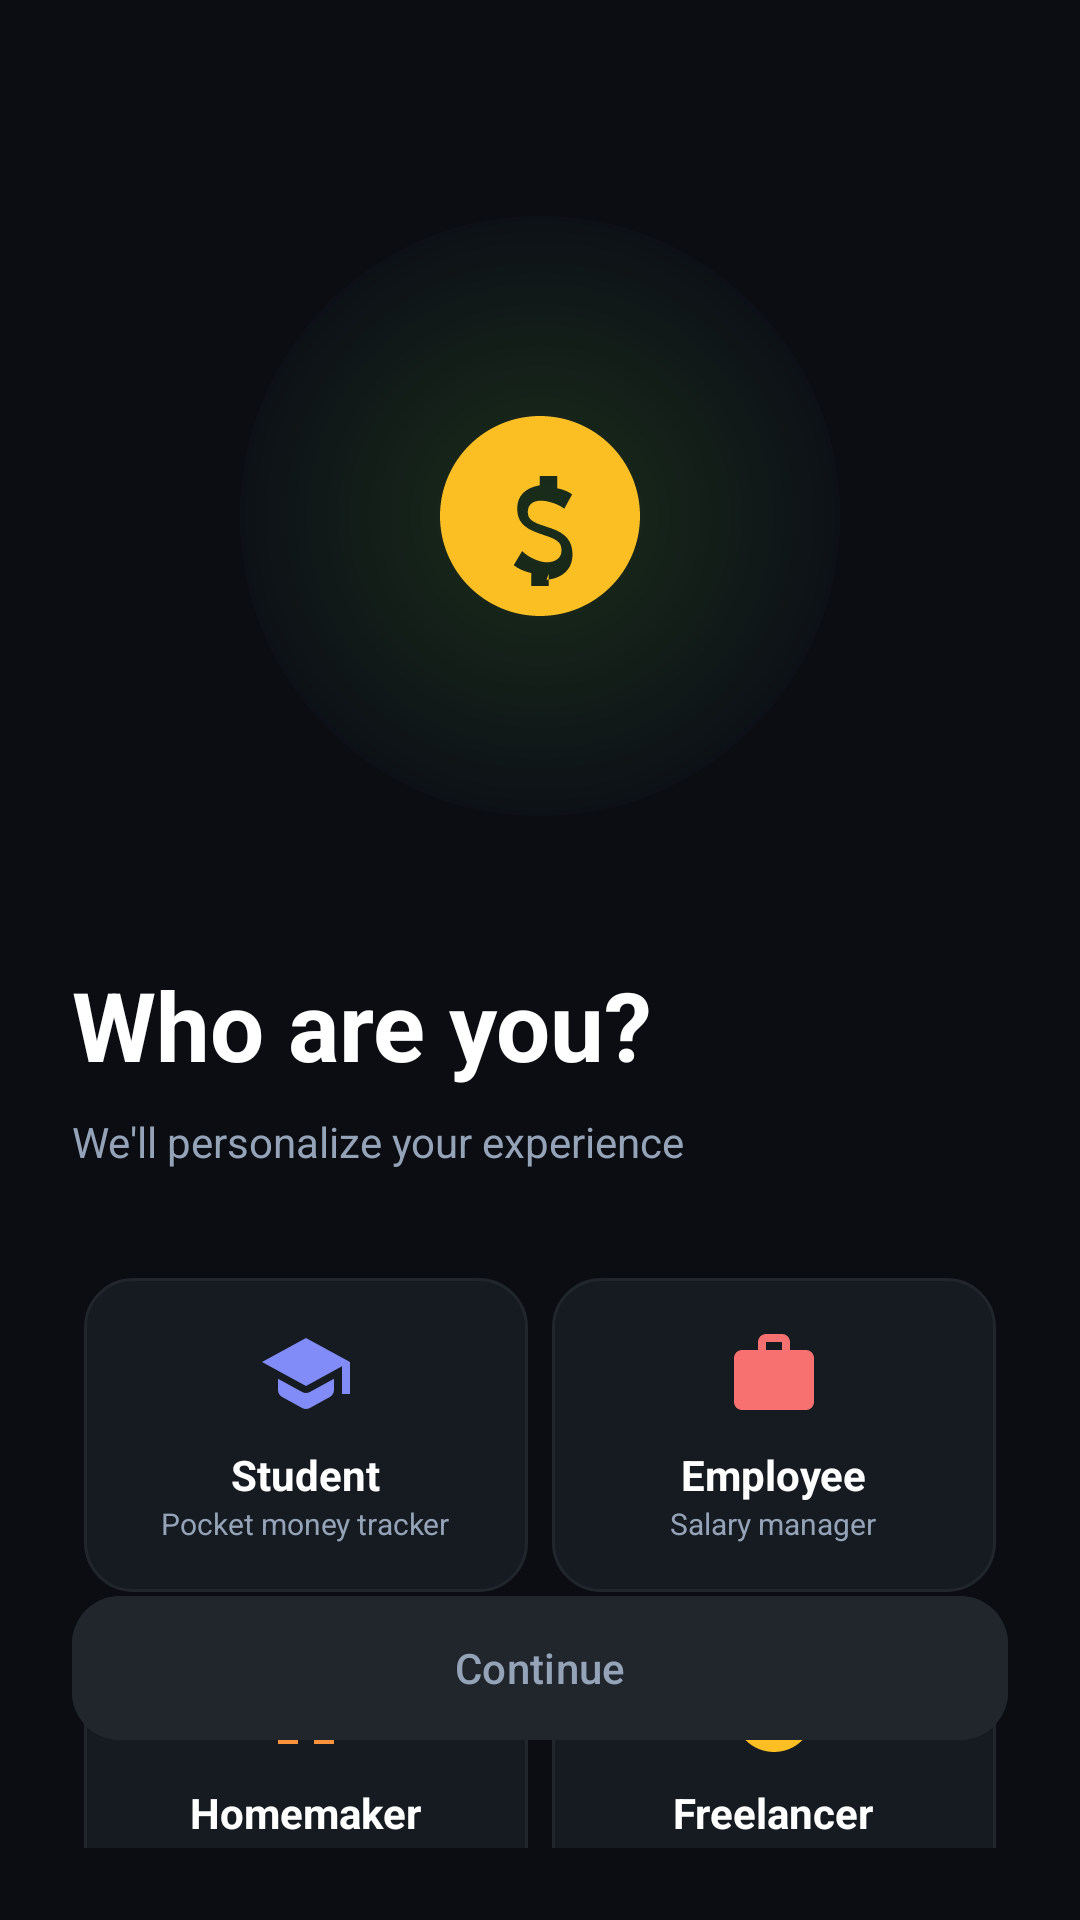

This screen was rendered from an Android layout file. Write that file and the resources it references.
<!-- AndroidManifest.xml: application theme Theme.Moneymap -->
<!-- res/layout/activity_role_selection.xml -->
<?xml version="1.0" encoding="utf-8"?>
<androidx.constraintlayout.widget.ConstraintLayout xmlns:android="http://schemas.android.com/apk/res/android"
    xmlns:app="http://schemas.android.com/apk/res-auto"
    xmlns:tools="http://schemas.android.com/tools"
    android:layout_width="match_parent"
    android:layout_height="match_parent"
    android:background="@color/bg_dark"
    android:padding="24dp">

    <View
        android:id="@+id/circle_bg"
        android:layout_width="200dp"
        android:layout_height="200dp"
        android:layout_marginTop="48dp"
        android:background="@drawable/circle_gradient"
        app:layout_constraintEnd_toEndOf="parent"
        app:layout_constraintStart_toStartOf="parent"
        app:layout_constraintTop_toTopOf="parent" />

    <ImageView
        android:id="@+id/money_bag"
        android:layout_width="80dp"
        android:layout_height="80dp"
        android:src="@drawable/ic_freelancer"
        app:layout_constraintBottom_toBottomOf="@id/circle_bg"
        app:layout_constraintEnd_toEndOf="@id/circle_bg"
        app:layout_constraintStart_toStartOf="@id/circle_bg"
        app:layout_constraintTop_toTopOf="@id/circle_bg"
        app:tint="@null" />

    <TextView
        android:id="@+id/title"
        android:layout_width="wrap_content"
        android:layout_height="wrap_content"
        android:layout_marginTop="48dp"
        android:text="@string/who_are_you"
        android:textColor="@color/white"
        android:textSize="32sp"
        android:textStyle="bold"
        app:layout_constraintStart_toStartOf="parent"
        app:layout_constraintTop_toBottomOf="@id/circle_bg" />

    <TextView
        android:id="@+id/subtitle"
        android:layout_width="wrap_content"
        android:layout_height="wrap_content"
        android:layout_marginTop="8dp"
        android:text="@string/onboarding_subtitle"
        android:textColor="@color/text_secondary"
        android:textSize="14sp"
        app:layout_constraintStart_toStartOf="parent"
        app:layout_constraintTop_toBottomOf="@id/title" />

    <GridLayout
        android:id="@+id/grid_options"
        android:layout_width="match_parent"
        android:layout_height="wrap_content"
        android:layout_marginTop="32dp"
        android:columnCount="2"
        android:rowCount="2"
        app:layout_constraintTop_toBottomOf="@id/subtitle">

        
        <LinearLayout
            android:id="@+id/btn_student"
            android:layout_width="0dp"
            android:layout_height="wrap_content"
            android:layout_columnWeight="1"
            android:layout_margin="4dp"
            android:background="@drawable/card_bg_selector"
            android:clickable="true"
            android:focusable="true"
            android:gravity="center"
            android:orientation="vertical"
            android:padding="16dp">

            <ImageView
                android:layout_width="32dp"
                android:layout_height="32dp"
                android:src="@drawable/ic_student" />

            <TextView
                android:layout_width="wrap_content"
                android:layout_height="wrap_content"
                android:layout_marginTop="8dp"
                android:text="@string/student"
                android:textColor="@color/white"
                android:textSize="14sp"
                android:textStyle="bold" />

            <TextView
                android:layout_width="wrap_content"
                android:layout_height="wrap_content"
                android:text="@string/student_desc"
                android:textColor="@color/text_secondary"
                android:textSize="10sp" />
        </LinearLayout>

        
        <LinearLayout
            android:id="@+id/btn_employee"
            android:layout_width="0dp"
            android:layout_height="wrap_content"
            android:layout_columnWeight="1"
            android:layout_margin="4dp"
            android:background="@drawable/card_bg_selector"
            android:clickable="true"
            android:focusable="true"
            android:gravity="center"
            android:orientation="vertical"
            android:padding="16dp">

            <ImageView
                android:layout_width="32dp"
                android:layout_height="32dp"
                android:src="@drawable/ic_employee" />

            <TextView
                android:layout_width="wrap_content"
                android:layout_height="wrap_content"
                android:layout_marginTop="8dp"
                android:text="@string/employee"
                android:textColor="@color/white"
                android:textSize="14sp"
                android:textStyle="bold" />

            <TextView
                android:layout_width="wrap_content"
                android:layout_height="wrap_content"
                android:text="@string/employee_desc"
                android:textColor="@color/text_secondary"
                android:textSize="10sp" />
        </LinearLayout>

        
        <LinearLayout
            android:id="@+id/btn_homemaker"
            android:layout_width="0dp"
            android:layout_height="wrap_content"
            android:layout_columnWeight="1"
            android:layout_margin="4dp"
            android:background="@drawable/card_bg_selector"
            android:clickable="true"
            android:focusable="true"
            android:gravity="center"
            android:orientation="vertical"
            android:padding="16dp">

            <ImageView
                android:layout_width="32dp"
                android:layout_height="32dp"
                android:src="@drawable/ic_homemaker" />

            <TextView
                android:layout_width="wrap_content"
                android:layout_height="wrap_content"
                android:layout_marginTop="8dp"
                android:text="@string/homemaker"
                android:textColor="@color/white"
                android:textSize="14sp"
                android:textStyle="bold" />

            <TextView
                android:layout_width="wrap_content"
                android:layout_height="wrap_content"
                android:text="@string/homemaker_desc"
                android:textColor="@color/text_secondary"
                android:textSize="10sp" />
        </LinearLayout>

        
        <LinearLayout
            android:id="@+id/btn_freelancer"
            android:layout_width="0dp"
            android:layout_height="wrap_content"
            android:layout_columnWeight="1"
            android:layout_margin="4dp"
            android:background="@drawable/card_bg_selector"
            android:clickable="true"
            android:focusable="true"
            android:gravity="center"
            android:orientation="vertical"
            android:padding="16dp">

            <ImageView
                android:layout_width="32dp"
                android:layout_height="32dp"
                android:src="@drawable/ic_freelancer" />

            <TextView
                android:layout_width="wrap_content"
                android:layout_height="wrap_content"
                android:layout_marginTop="8dp"
                android:text="@string/freelancer"
                android:textColor="@color/white"
                android:textSize="14sp"
                android:textStyle="bold" />

            <TextView
                android:layout_width="wrap_content"
                android:layout_height="wrap_content"
                android:text="@string/freelancer_desc"
                android:textColor="@color/text_secondary"
                android:textSize="10sp" />
        </LinearLayout>
    </GridLayout>

    
    <LinearLayout
        android:id="@+id/btn_general"
        android:layout_width="match_parent"
        android:layout_height="wrap_content"
        android:layout_marginTop="8dp"
        android:background="@drawable/card_bg_selector"
        android:clickable="true"
        android:focusable="true"
        android:gravity="center_vertical"
        android:orientation="horizontal"
        android:padding="16dp"
        app:layout_constraintTop_toBottomOf="@id/grid_options">

        <ImageView
            android:layout_width="32dp"
            android:layout_height="32dp"
            android:src="@drawable/ic_general" />

        <LinearLayout
            android:layout_width="wrap_content"
            android:layout_height="wrap_content"
            android:layout_marginStart="16dp"
            android:orientation="vertical">

            <TextView
                android:layout_width="wrap_content"
                android:layout_height="wrap_content"
                android:text="@string/general"
                android:textColor="@color/white"
                android:textSize="14sp"
                android:textStyle="bold" />

            <TextView
                android:layout_width="wrap_content"
                android:layout_height="wrap_content"
                android:text="@string/general_desc"
                android:textColor="@color/text_secondary"
                android:textSize="10sp" />
        </LinearLayout>
    </LinearLayout>

    <com.google.android.material.button.MaterialButton
        android:id="@+id/continue_button"
        android:layout_width="match_parent"
        android:layout_height="56dp"
        android:layout_marginBottom="32dp"
        android:backgroundTint="#21262D"
        android:text="@string/continue_btn"
        android:textAllCaps="false"
        android:textColor="@color/text_secondary"
        app:cornerRadius="16dp"
        app:layout_constraintBottom_toBottomOf="parent" />

</androidx.constraintlayout.widget.ConstraintLayout>
<!-- resources referenced by this layout -->
<resources>
  <color name="bg_dark">#0B0D12</color>
  <color name="text_secondary">@color/text_muted</color>
  <color name="white">#FFFFFFFF</color>
  <!-- drawable circle_gradient (drawable) -->
  <?xml version="1.0" encoding="utf-8"?>
  <shape xmlns:android="http://schemas.android.com/apk/res/android"
      android:shape="oval">
      <gradient
          android:startColor="#1a2e1a"
          android:endColor="#0D1117"
          android:type="radial"
          android:gradientRadius="100dp" />
  </shape>
  <!-- drawable ic_employee (drawable) -->
  <?xml version="1.0" encoding="utf-8"?>
  <vector xmlns:android="http://schemas.android.com/apk/res/android"
      android:width="24dp"
      android:height="24dp"
      android:viewportWidth="24"
      android:viewportHeight="24">
      <path
          android:fillColor="#F87171"
          android:pathData="M20,6h-4V4c0,-1.1 -0.9,-2 -2,-2h-4C8.9,2 8,2.9 8,4v2H4C2.9,6 2,6.9 2,8v11c0,1.1 0.9,2 2,2h16c1.1,0 2,-0.9 2,-2V8C22,6.9 21.1,6 20,6zM10,4h4v2h-4V4z" />
  </vector>
  <!-- drawable ic_general (drawable) -->
  <?xml version="1.0" encoding="utf-8"?>
  <vector xmlns:android="http://schemas.android.com/apk/res/android"
      android:width="24dp"
      android:height="24dp"
      android:viewportWidth="24"
      android:viewportHeight="24">
      <path
          android:fillColor="#A78BFA"
          android:pathData="M12,12c2.21,0 4,-1.79 4,-4s-1.79,-4 -4,-4 -4,1.79 -4,4 1.79,4 4,4zM12,14c-2.67,0 -8,1.34 -8,4v2h16v-2c0,-2.66 -5.33,-4 -8,-4z" />
  </vector>
  <!-- drawable ic_homemaker (drawable) -->
  <?xml version="1.0" encoding="utf-8"?>
  <vector xmlns:android="http://schemas.android.com/apk/res/android"
      android:width="24dp"
      android:height="24dp"
      android:viewportWidth="24"
      android:viewportHeight="24">
      <path
          android:fillColor="#FB923C"
          android:pathData="M10,20v-6h4v6h5v-8h3L12,3L2,12h3v8z" />
  </vector>
  <!-- drawable ic_student (drawable) -->
  <?xml version="1.0" encoding="utf-8"?>
  <vector xmlns:android="http://schemas.android.com/apk/res/android"
      android:width="24dp"
      android:height="24dp"
      android:viewportWidth="24"
      android:viewportHeight="24">
      <path
          android:fillColor="#818CF8"
          android:pathData="M5,13.18v2.81c0,0.73 0.4,1.41 1.04,1.76l5,2.73c0.6,0.33 1.32,0.33 1.92,0l5,-2.73c0.64,-0.35 1.04,-1.03 1.04,-1.76v-2.81l-6.04,3.3c-0.6,0.33 -1.32,0.33 -1.92,0L5,13.18zM12,3L1,9l11,6l9,-4.91V17h2V9L12,3z" />
  </vector>
  <string name="continue_btn">Continue</string>
  <string name="employee">Employee</string>
  <string name="employee_desc">Salary manager</string>
  <string name="freelancer">Freelancer</string>
  <string name="freelancer_desc">Variable income</string>
  <string name="general">General</string>
  <string name="general_desc">Basic tracking</string>
  <string name="homemaker">Homemaker</string>
  <string name="homemaker_desc">Household budget</string>
  <string name="onboarding_subtitle">We\'ll personalize your experience</string>
  <string name="student">Student</string>
  <string name="student_desc">Pocket money tracker</string>
  <string name="who_are_you">Who are you?</string>
  <style name="Theme.Moneymap" parent="Base.Theme.Moneymap" />
  <color name="text_muted">#94A3B8</color>
  <color name="accent_green">@color/accent_lime</color>
  <color name="input_bg">#161B22</color>
  <style name="Base.Theme.Moneymap" parent="Theme.Material3.DayNight.NoActionBar">
          
          <item name="colorPrimary">@color/accent_lime</item>
          <item name="android:windowBackground">@color/bg_dark</item>
          <item name="android:statusBarColor">@color/bg_dark</item>
          <item name="android:navigationBarColor">@color/surface_card</item>
  
          
          <item name="android:textColorPrimary">@color/text_primary</item>
          <item name="android:textColorSecondary">@color/text_muted</item>
      </style>
  <color name="accent_lime">#C8F25A</color>
  <color name="surface_card">#161A24</color>
  <color name="text_primary">#E8ECF4</color>
</resources>
